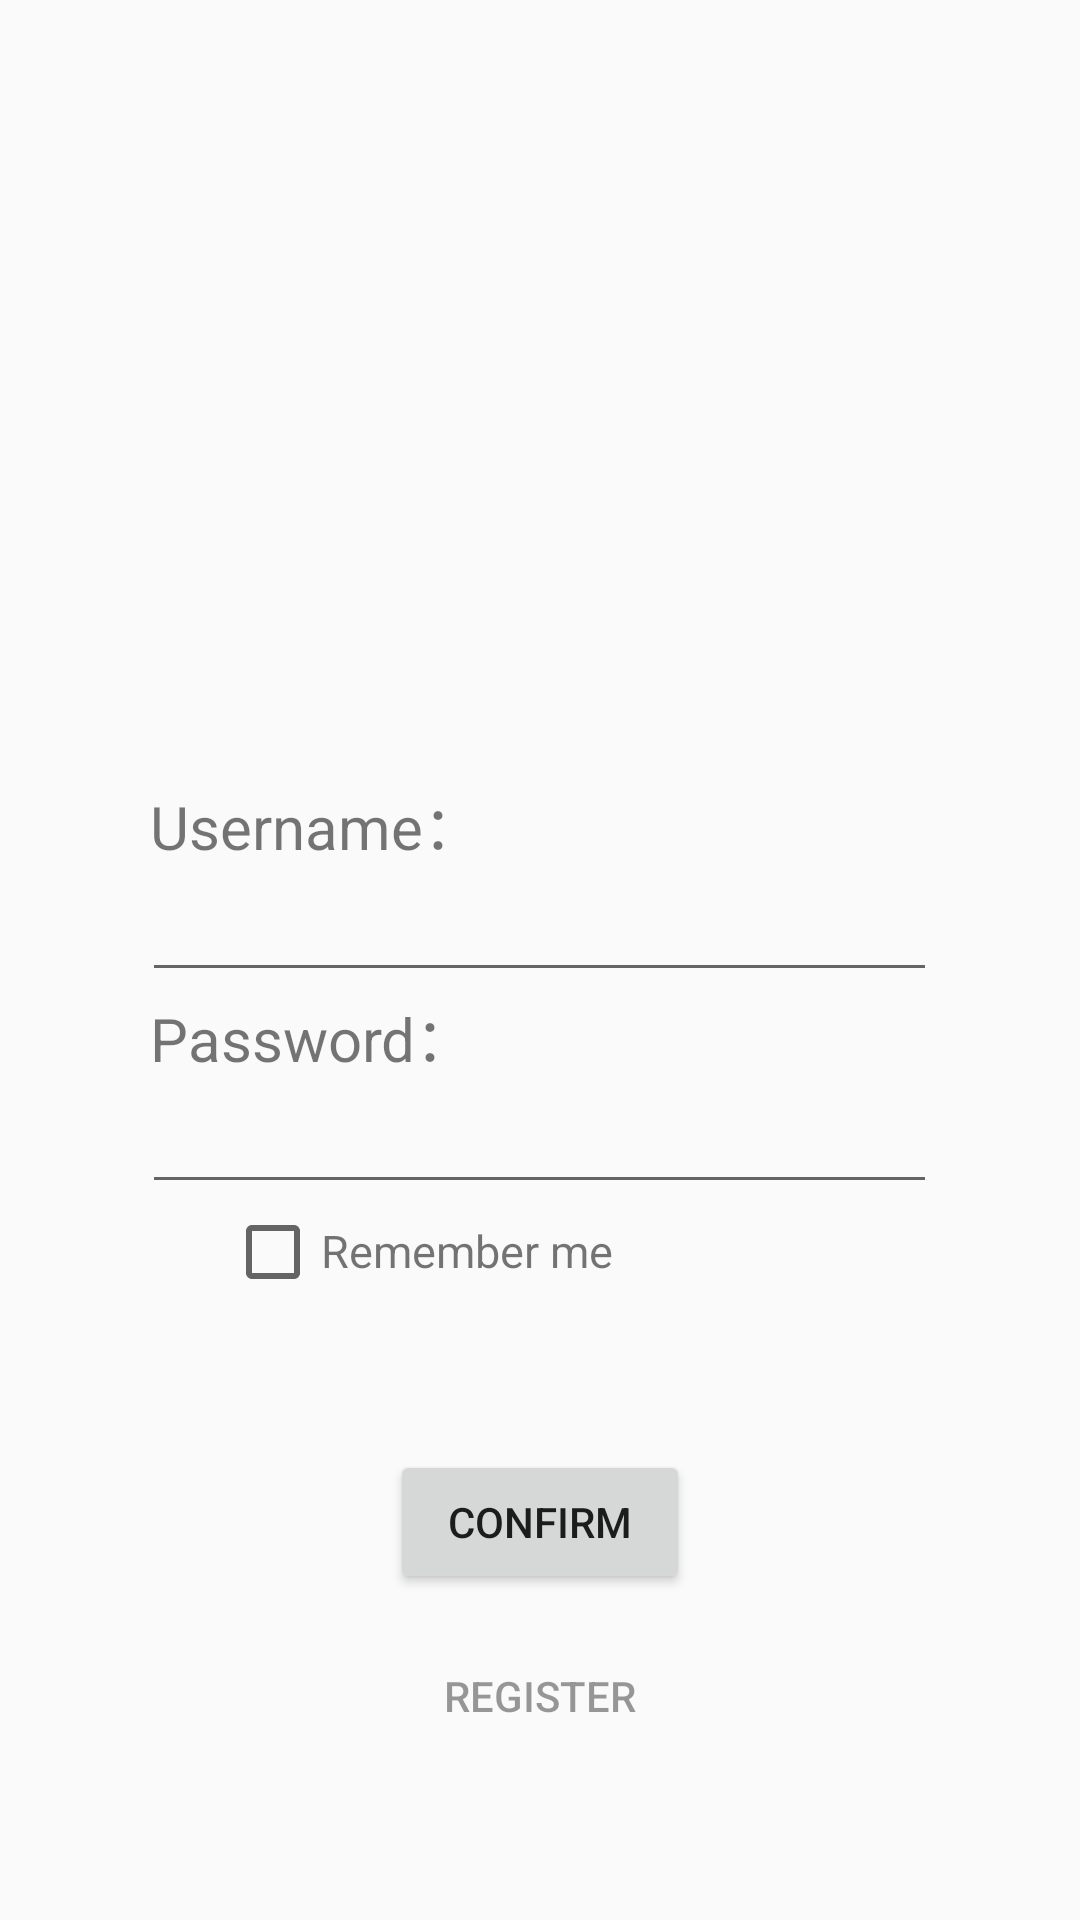

This screen was rendered from an Android layout file. Write that file and the resources it references.
<!-- AndroidManifest.xml: application theme AppTheme -->
<!-- res/layout/login_page_layout.xml -->
<?xml version="1.0" encoding="utf-8"?>
<LinearLayout xmlns:android="http://schemas.android.com/apk/res/android"
    xmlns:tools="http://schemas.android.com/tools"
    android:orientation="vertical" android:layout_width="match_parent"
    android:layout_height="match_parent"
    tools:ignore="MissingDefaultResource">

    <ImageView
        android:layout_width="150dp"
        android:layout_height="150dp"
        android:layout_gravity="center"
        android:layout_marginTop="80dp"
        android:layout_marginBottom="30dp"
        android:src="@drawable/shield" />
    <TextView
        android:layout_width="260dp"
        android:layout_height="wrap_content"
        android:layout_gravity="center"
        android:text="Username："
        android:textSize="20sp" />
    <EditText
        android:id="@+id/account_input_text"
        android:layout_width="265dp"
        android:layout_height="wrap_content"
        android:layout_gravity="center"
        android:maxLines="1" />
    <TextView
        android:layout_width="260dp"
        android:layout_height="wrap_content"
        android:layout_gravity="center"
        android:text="Password："
        android:textSize="20sp" />
    <EditText
        android:id="@+id/password_input_text"
        android:layout_width="265dp"
        android:layout_height="wrap_content"
        android:layout_gravity="center"
        android:maxLines="1" />
    <LinearLayout
        android:orientation="horizontal"
        android:layout_width="match_parent"
        android:layout_height="wrap_content">
        <CheckBox
            android:id="@+id/remember_pass"
            android:layout_marginLeft="75dp"
            android:layout_width="wrap_content"
            android:layout_height="wrap_content" />
        <TextView
            android:layout_width="wrap_content"
            android:layout_height="wrap_content"
            android:textSize="15sp"
            android:text="Remember me" />
    </LinearLayout>
    <Button
        android:id="@+id/loginButton"
        android:layout_width="100dp"
        android:layout_height="wrap_content"
        android:layout_gravity="center"
        android:layout_marginTop="50dp"
        android:text="Confirm" />
    <Button
        android:id="@+id/registerButton"
        android:layout_width="100dp"
        android:layout_height="wrap_content"
        android:layout_gravity="center"
        android:layout_marginTop="10dp"
        android:textColor="#66000000"
        android:text="register"
        style="?android:attr/borderlessButtonStyle" />
</LinearLayout>
<!-- resources referenced by this layout -->
<resources>
  <style name="AppTheme" parent="Theme.AppCompat.Light.NoActionBar">
          
          
          <item name="colorPrimaryDark">#366196</item>
          <item name="colorAccent">@color/colorAccent</item>
      </style>
  <!-- not gathered from this repository: default colours our renderer supplied (Android Studio template values) -->
  <color name="colorAccent">#FF03DAC5</color>
</resources>
